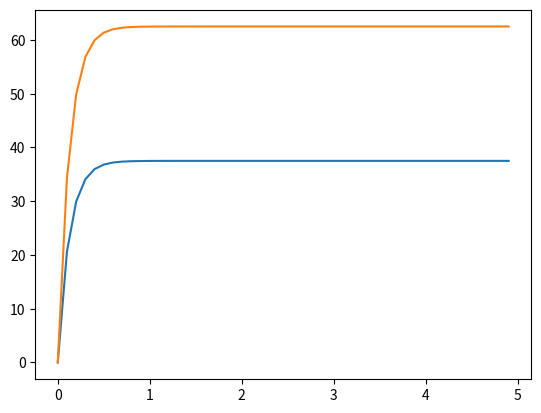

Reproduce this figure in Python.
import numpy as np
from scipy.integrate import odeint
import matplotlib.pyplot as plt
from matplotlib.animation import FuncAnimation

k1 = 3
k2 = 5
A=100

t=np.arange(0,5,0.1)

def diff(w,t):
    X, Y = w
    dxdt = k1*(A-X-Y)
    dydt = k2*(A-X-Y)
    return dxdt, dydt

X0=0
Y0=0
w0= X0, Y0

risovalka = odeint(diff, w0, t)

plt.plot(t, risovalka[:,0])
plt.plot(t, risovalka[:,1])
plt.savefig('pic1.png')